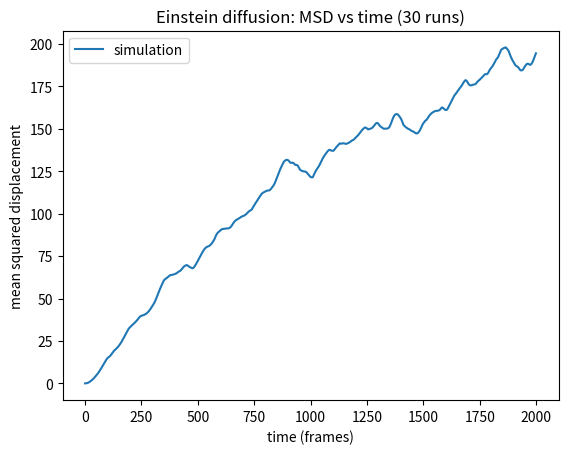

Source code (Python):
import numpy as np
import matplotlib.pyplot as plt

Np, s, L, m, M, R = 200, 0.5, 50, 1.0, 25.0, 5.0
drag = 0.97
frames, runs = 2000, 30


d2 = np.zeros((runs, frames))

for run in range(runs):

    x = np.random.uniform(-L, L, Np)
    y = np.random.uniform(-L, L, Np)
    bx, by  = 0.0, 0.0
    bvx, bvy = 0.0, 0.0
    for t in range(frames):

        angles = np.random.uniform(0, 2*np.pi, Np)
        x = x + s*np.cos(angles)
        y = y + s*np.sin(angles)


        x = np.clip(x, -L, L)
        y = np.clip(y, -L, L)


        dist = np.sqrt((x - bx)**2 + (y - by)**2)
        hit = dist < R


        if np.any(hit):
            ux = (x[hit] - bx) / dist[hit]
            uy = (y[hit] - by) / dist[hit]
            bvx = bvx - (m/M) * s * np.sum(ux)
            bvy = bvy - (m/M) * s * np.sum(uy)
            x[hit] = bx + R*ux
            y[hit] = by + R*uy

        bvx = drag * bvx
        bvy = drag * bvy
        bx = bx + bvx
        by = by + bvy
        bx = np.clip(bx, -L+R, L-R)
        by = np.clip(by, -L+R, L-R)

        d2[run, t] = bx**2 + by**2

msd = np.mean(d2, axis=0)

plt.plot(msd, label='simulation')
plt.xlabel('time (frames)'); plt.ylabel('mean squared displacement')
plt.title(f'Einstein diffusion: MSD vs time ({runs} runs)')
plt.legend()
plt.show()
